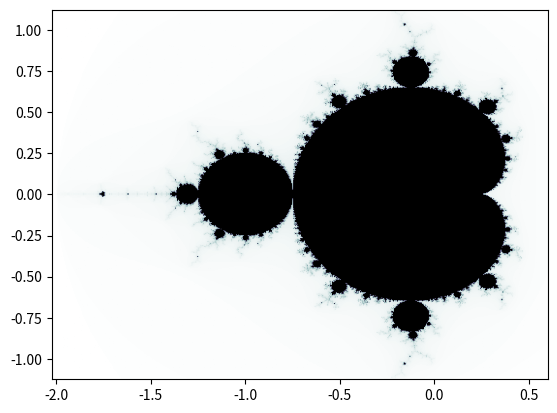

Recreate this plot in Python.
#checkpoint 3
import numpy as np
import matplotlib.pyplot as plt

class Mandelbrot:
        
    def convergence(self, real, imaginary):
       
        C = complex(real, imaginary)
        z = 0      
        converges = True
        N = 0
        
        while converges == True and N < 256:
            
            if abs(z) > 2:
                converges = False
                break
            
            else:
                N += 1
                z = z**2 + C
            
        return(256 - N)
    
       
    def plot(self, x_lower, x_upper, y_lower, y_upper):
        
        vectorized_convergence = np.vectorize(self.convergence)

        X = np.linspace(-2.025, 0.6, 512)
        Y = np.linspace(-1.125, 1.125, 512)

        XX, YY = np.meshgrid(X,Y)

        # calculate z values using vectorized function
        Z = vectorized_convergence(XX, YY)



        plt.imshow(Z, extent=(X.min(), X.max(), Y.min(), Y.max()), 
                   vmin=0, vmax=256, cmap='bone', aspect='auto')

       # frame1.axes.get_xaxis().set_visible(False)
        #frame1.axes.get_yaxis().set_visible(False)

        plt.show()

if __name__ == "__main__":  
    x_lower = -2 ; x_upper = 0.6
    y_lower = -1.125 ; y_upper = 1.125
    Mandelbrot().plot(x_lower, x_upper, y_lower, y_upper)


             
            
            
        


